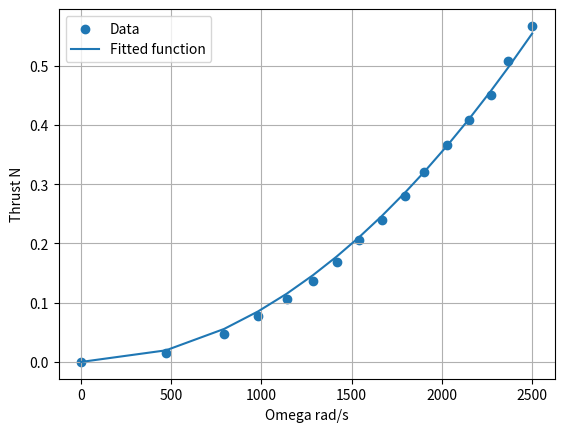
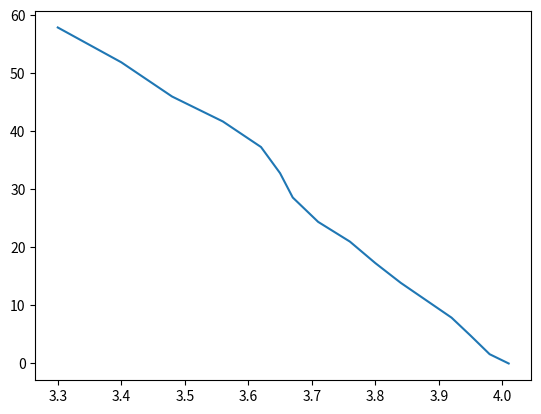

These figures' Python source, in order:
import numpy as np
import matplotlib.pyplot as plt
from scipy import optimize


# Motor calcs sourced from: https://github.com/PX4/sitl_gazebo/issues/110
# Values sourced from: https://wiki.bitcraze.io/misc:investigations:thrust
amps = np.array([0.24,0.37,0.56,0.75,0.94,1.15,1.37,1.59,1.83,2.11,2.39,2.71,3.06,3.46,3.88,4.44])
thrust_g = np.array([0,1.6,4.8,7.9,10.9,13.9,17.3,21,24.4,28.6,32.8,37.3,41.7,46,51.9,57.9])
V = np.array([4.01,3.98,3.95,3.92,3.88,3.84,3.8,3.76,3.71,3.67,3.65,3.62,3.56,3.48,3.4,3.3])
PWM_percent = np.array([0,6.25,12.5,18.75,25,31.25,37.5,43.25,50,56.25,62.5,68.75,75,81.25,87.5,93.75])
omega_rpm = np.array([0,4485,7570,9374,10885,12277,13522,14691,15924,17174,18179,19397,20539,21692,22598,23882])

thrust_N = 9.8/1000*thrust_g
omega_rad = omega_rpm *2*np.pi/60

Kv = 14000 # rpm/V [https://www.seeedstudio.com/Crazyflie-2-0-Spare-7x16-mm-coreless-DC-motor-with-connector-p-2115.html]
V_Rated = 4.2 # V
amps_Rated = 1.0 # Amps



## How is the max current 1.0 amps but the test would draw over 4.4 amps?


#region Motor Caclulations
# Max Rotational Velocity = Kv * Max Applied Voltage * Max Motor Efficiency * 2π / 60 []
# Motor Constant = Thrust / (Ω) ²
# Moment Constant = 60 / (2π * Kv)
# Rotor Drag Coefficient = Thrust / (ρ * (Kv * Max Applied Voltage * Max Motor Efficiency / 60) ² * Propeller diameter ⁴)

# where,
# Kv [RPM/V]
# Max Thrust [N]
# Max Applied Voltage [V]
# Ω Rotor angular velocity [rad/s]
# ρ Air density at 20ºC: 1.2041 [kg/m³]
#endregion

plt.figure(2)
plt.plot(V,thrust_g) # This graph doesn't match their graph



## Fit thrust to omega for k_f constant
plt.figure(1)
y_data = thrust_N
x_data = omega_rad
def test_func(x, a):
    return a *x*x

params, params_covariance = optimize.curve_fit(test_func, x_data, y_data)
print(params/4)

plt.scatter(x_data, y_data, label='Data')
plt.plot(x_data, test_func(x_data, params[0]),
         label='Fitted function')

plt.legend(loc='best')
plt.xlabel("Omega rad/s")
plt.ylabel("Thrust N")
plt.grid(True)
plt.show()